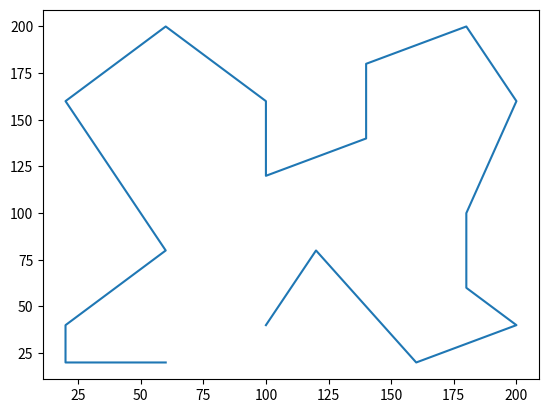

Write Python code to recreate this figure.

# http://www.theprojectspot.com/tutorial-post/applying-a-genetic-algorithm-to-the-travelling-salesman-problem/5

# Expected Output
# Initial distance: 1996
# Finished
# Final distance: 940
# Solution:
# |60, 200|20, 160|40, 120|60, 80|20, 40|20, 20|60, 20|100, 40|160, 20|200, 40|180, 60|120, 80|140, 140|180, 100|200, 160|180, 200|140, 180|100, 120|100, 160|80, 180|

import random
import math
import numpy as np

class City(object):
    def __init__(self, name, pos):
        self.name = name
        self.pos = pos

    def __str__(self):
        return self.name + str(self.pos)


class Context(object):
    # The elements
    def __init__(self, cities, mutation_rate = 0.05, mating_rate = 0.7):
        self.elements = cities
        self.size = len(self.elements)
        self.mutation_rate = mutation_rate
        self.mating_rate = mating_rate          # only the top of this percentage of pairs will have a chance to mate

        # precalculate all distances between cities
        self.distance = [[0 for b in range(self.size)] for a in range(self.size)]

        for a in range(self.size):
            for b in range(a+1, self.size):
                self.distance[a][b] = self.distance[b][a] = \
                    math.sqrt(
                        (self.elements[a].pos[0]-self.elements[b].pos[0]) ** 2 +
                        (self.elements[a].pos[1]-self.elements[b].pos[1]) ** 2
                    )

cxt = Context(
    cities=[City("London", (60, 200)), City("New York", (180, 200)), City("Tokyo", (80, 180)), City("Beijing", (140, 180)), City("Vancouver", (20, 160)), City("Paris", (100, 160)), City("Rome", (200, 160)), City("Seoul", (140, 140)), City("Tehran", (40, 120)), City("Bangkok", (100, 120)), City("Athens", (180, 100)), City("Moscow", (60, 80)), City("Hong Kong", (120, 80)), City("Stockholm", (180, 60)), City("Prague", (20, 40)), City("Berlin", (100, 40)), City("Taipei", (200, 40)), City("Athens", (20, 20)), City("Canberra", (60, 20)), City("Copenhagen", (160, 20))],
    mutation_rate=0.05,
    mating_rate=0.7
)

class Chromosome(object):
    def __init__(self, genes=None):
        self.genes = genes      # Genes
        if not self.genes:
            self.genes = list(range(0, cxt.size))
            random.shuffle(self.genes)

        self.cost = None       # Distance
        self.mutate()           #
        self.calc_cost()       # Distance

    def calc_cost(self):
    	# 计算距离
        # 计算所有元素的value和weight之和
        self.cost = 0
        for i in range(-1, len(self.genes)-1):
            self.cost += cxt.distance[self.genes[i]][self.genes[i+1]]

    def mate(self, spouse):
    	# 3 5 7 2 4 1 6 0
    	# 2 0 3 1 5 4 7 6 
    	# 互换一部分

    	# 3 5 7 2 0 1 4 6 -》 改变后半部分
    	# 3 2 1 0 5 4 7 6 -》 改变前半部分
        # 随机产生pivot
        # 但是至少一段要有2个城市
        pivot = 10 #random.randint(2, cxt.size-2)

        seg1 = []  #self.genes[0:pivot]
        seg2 = []

        for i in self.genes:
        	if i in spouse.genes[0:pivot]:
        		seg2.append(i)

        # print(seg2)
        for i in spouse.genes:
        	if i in self.genes[pivot:]:
        		seg1.append(i)
        # print(seg1)

        child1 = self.genes[0:pivot] + seg1
        child2 = seg2 + spouse.genes[pivot:]
        # print(child1)
        # print(child2)
        # 保留self的[0:pivot], 和spouse的[pivot:]
        return Chromosome(child1), Chromosome(child2)

    def mutate(self):
    	# 随机互换两个城市
        i = random.randint(0, len(self.genes)-1)
        j = random.randint(0, len(self.genes)-1)
        self.genes[i], self.genes[j] = self.genes[j], self.genes[i]


class Population(object):
    def __init__(self, size=1000):
        self.size = size        # Number of chromosomes
        self.members = [Chromosome() for _ in range(self.size)]    # Fill with random members
        self.i_generation = 0

    def sort(self):
        self.members.sort(key=lambda x: x.cost)

    def mate_and_cull(self):
        quota = int(cxt.mating_rate*self.size/2)
        elites = self.members[:quota]
        random.shuffle(elites)      # randomize the elites

        new_child = []
        for i in range(quota):
            new_child.extend(self.members[i*2].mate(self.members[i*2+1]))

        n_to_cull = len(new_child)

        self.members = self.members[:-n_to_cull] + new_child


    def next_generation(self):
        self.sort()
        self.mate_and_cull()
        self.sort()
        self.i_generation += 1

    def display(self):
        print("Iteration {0}".format(self.i_generation))

        # Print the top 6 members
        for i in range(6):
            print("cost={cost}:{genes}".format(
                cost = self.members[i].cost,
                genes = self.members[i].genes
            ))

        print()

    def is_solved(self):
        if self.i_generation >= 200:
            return True
        else:
            return False


if __name__ == "__main__":
    print(cxt.distance[0][1], cxt.distance[1][0])
    print(cxt.elements[0], cxt.elements[1])

    c = Chromosome()
    print(c.genes)
    c.mutate()
    print(c.genes)

    d = Chromosome()
    print(d.genes)

    c1, c2 = c.mate(d)
    print(c1.genes)
    print(c2.genes)

    # t = Chromosome([0,1,2])
    # print(t.genes)
    # print(t.cost)
    # pop = Population()
    # while True:
    #      pop.next_generation()
    #      if pop.i_generation % 10 == 0:
    #          pop.display()

    # generate the sequence:
    cit = np.array(cxt.elements)
    res = np.array([15, 12, 19, 16, 13, 10, 6, 1, 3, 7, 9, 5, 2, 0, 4, 8, 11, 14, 17, 18])
    seq = cit[res]
    print(seq)
    import matplotlib.pyplot as plt
    x = np.array([el.pos[0] for el in seq])
    y = np.array([el.pos[1] for el in seq])
    for xx, yy in zip(x, y):
        print(xx, yy)

    # plt.ion()
    plt.plot(x, y)
    plt.show()
